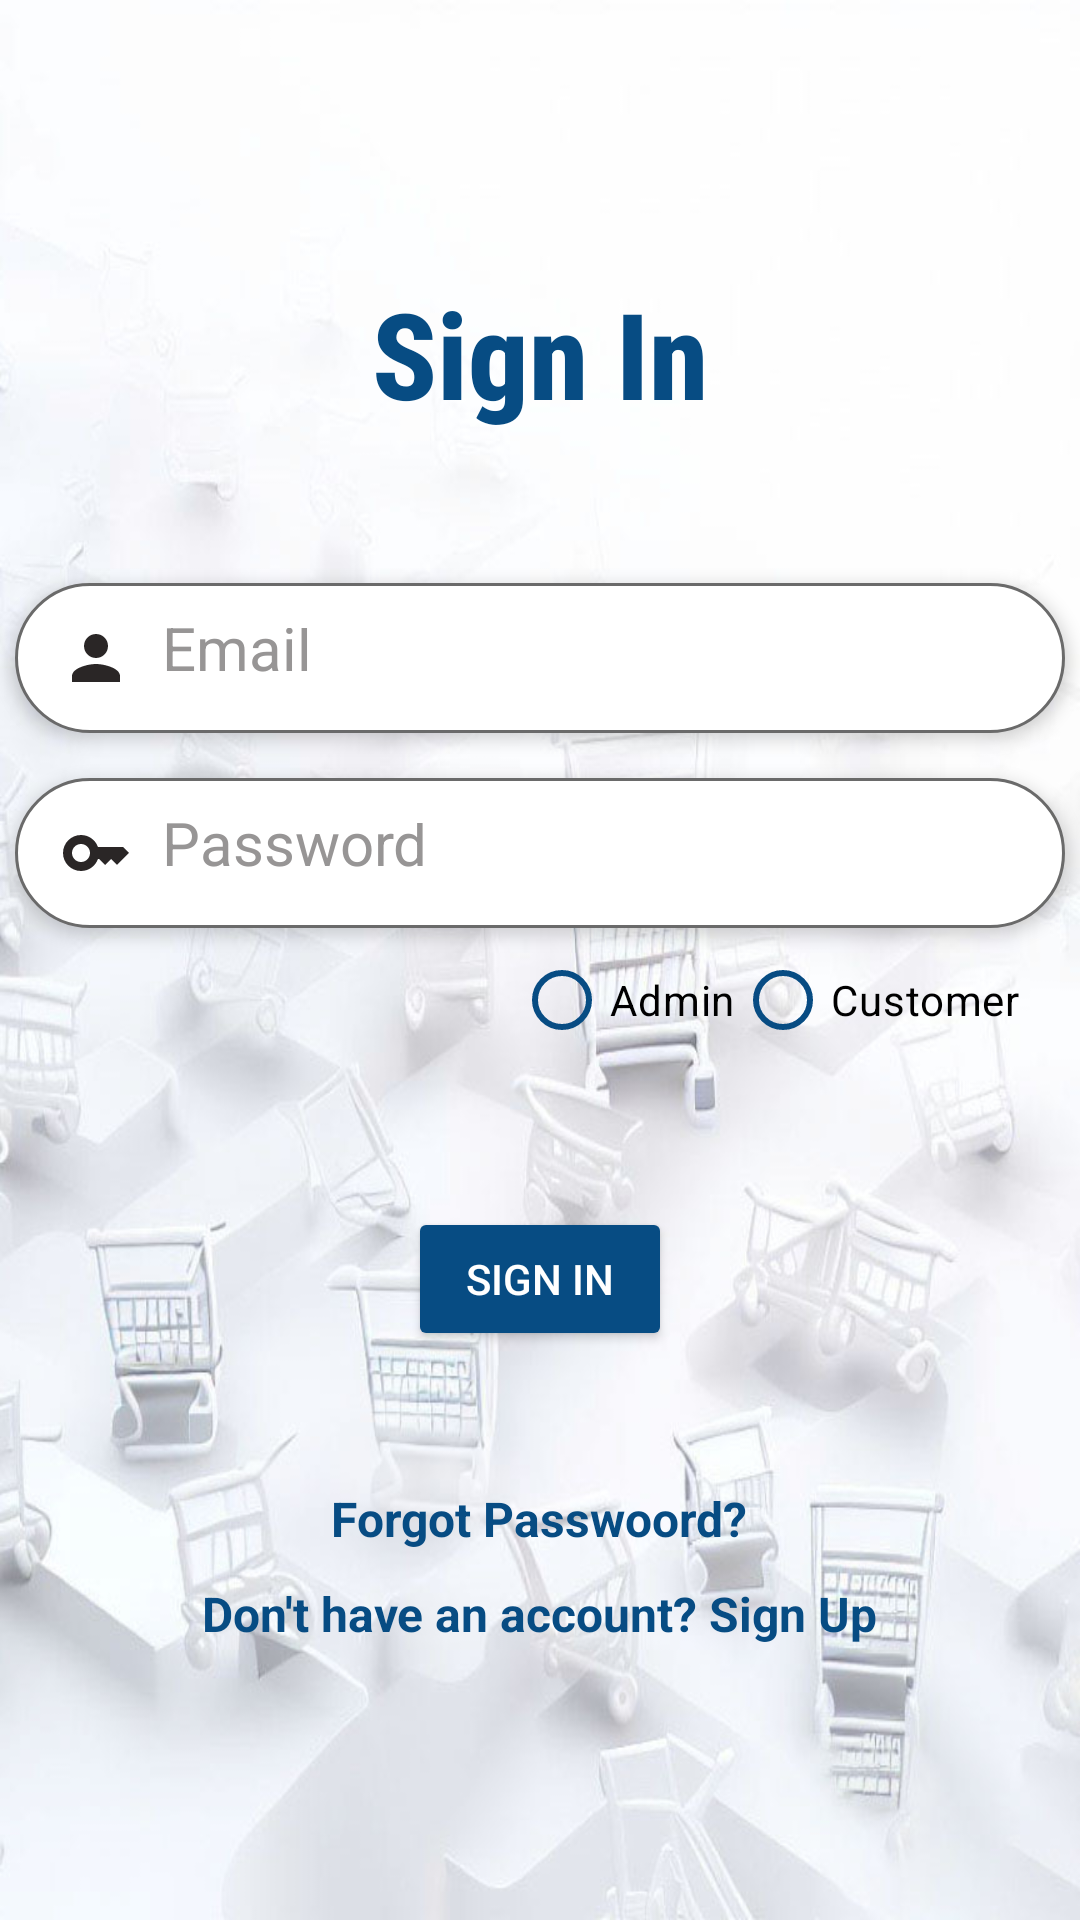

Reconstruct the res/layout file that produces this screen, plus the resources it refers to.
<!-- AndroidManifest.xml: application theme Theme.PrismMart -->
<!-- res/layout/activity_sign_in.xml -->
<?xml version="1.0" encoding="utf-8"?>
<LinearLayout xmlns:android="http://schemas.android.com/apk/res/android"
    xmlns:app="http://schemas.android.com/apk/res-auto"
    xmlns:tools="http://schemas.android.com/tools"
    android:layout_width="match_parent"
    android:layout_height="match_parent"
    android:background="@drawable/loginpage"
    android:gravity="center"
    android:orientation="vertical"
    tools:context=".Login.sign_in">


    <TextView
        android:layout_width="wrap_content"
        android:layout_height="wrap_content"
        android:fontFamily="sans-serif-condensed-medium"
        android:text="Sign In"
        android:textColor="@color/AppTheme"
        android:textSize="40dp"
        android:textStyle="bold"></TextView>


    <EditText
        android:id="@+id/signinPage_email"
        android:layout_width="350dp"
        android:layout_height="50dp"
        android:layout_marginTop="50dp"
        android:background="@drawable/edit_text_bg"
        android:drawableLeft="@drawable/baseline_person_24"
        android:drawablePadding="10dp"
        android:elevation="3dp"
        android:hint="Email"
        android:padding="15dp"
        android:textColor="#000000"
        android:textColorHint="@color/TextColorHint"
        android:textSize="20dp"></EditText>


    <EditText
        android:id="@+id/signinPage_password"
        android:layout_width="350dp"
        android:layout_height="50dp"
        android:layout_marginTop="15dp"
        android:background="@drawable/edit_text_bg"
        android:drawableLeft="@drawable/baseline_key_24"
        android:drawablePadding="10dp"
        android:elevation="3dp"
        android:hint="Password"
        android:inputType="textPassword"
        android:padding="15dp"
        android:textColor="#000000"
        android:textColorHint="@color/TextColorHint"
        android:textSize="20dp"></EditText>


    <RadioGroup
        android:id="@+id/signinPage_radiogroup"
        android:layout_width="320dp"
        android:layout_height="wrap_content"
        android:gravity="end"
        android:orientation="horizontal">

        <RadioButton
            android:id="@+id/signinPage_rAdminButton"
            android:layout_width="wrap_content"
            android:layout_height="wrap_content"
            android:text="Admin"
            android:textColor="@color/black"
            app:buttonTint="@color/AppTheme"></RadioButton>

        <RadioButton
            android:id="@+id/signinPage_rCustomerButton"
            android:layout_width="wrap_content"
            android:layout_height="wrap_content"
            android:text="Customer"
            android:textColor="@color/black"
            app:buttonTint="@color/AppTheme"></RadioButton>
    </RadioGroup>


    <Button
        android:id="@+id/signin_button"
        android:layout_width="wrap_content"
        android:layout_height="wrap_content"
        android:layout_marginTop="45dp"
        android:backgroundTint="@color/AppTheme"
        android:text="Sign In"
        android:textColor="@color/white"
        android:textSize="14dp"></Button>

    <TextView
        android:id="@+id/signinPage_forgot_password"
        android:layout_width="wrap_content"
        android:layout_height="wrap_content"
        android:layout_marginTop="45dp"
        android:text="Forgot Passwoord?"
        android:textColor="@color/AppTheme"
        android:textSize="16dp"
        android:textStyle="bold"></TextView>

    <TextView
        android:id="@+id/signinPage_signUp"
        android:layout_width="wrap_content"
        android:layout_height="wrap_content"
        android:layout_marginTop="10dp"
        android:text="Don't have an account? Sign Up"
        android:textColor="@color/AppTheme"
        android:textSize="16dp"
        android:textStyle="bold"></TextView>


</LinearLayout>
<!-- resources referenced by this layout -->
<resources>
  <color name="AppTheme">#074C83</color>
  <color name="TextColorHint">#979595</color>
  <color name="black">#FF000000</color>
  <color name="white">#FFFFFFFF</color>
  <!-- drawable baseline_key_24 (drawable) -->
  <vector android:height="24dp" android:tint="#2A2626"
      android:viewportHeight="24" android:viewportWidth="24"
      android:width="24dp" xmlns:android="http://schemas.android.com/apk/res/android">
      <path android:fillColor="@android:color/white" android:pathData="M21,10h-8.35C11.83,7.67 9.61,6 7,6c-3.31,0 -6,2.69 -6,6s2.69,6 6,6c2.61,0 4.83,-1.67 5.65,-4H13l2,2l2,-2l2,2l4,-4.04L21,10zM7,15c-1.65,0 -3,-1.35 -3,-3c0,-1.65 1.35,-3 3,-3s3,1.35 3,3C10,13.65 8.65,15 7,15z"/>
  </vector>
  <!-- drawable baseline_person_24 (drawable) -->
  <vector android:height="24dp" android:tint="#2A2626"
      android:viewportHeight="24" android:viewportWidth="24"
      android:width="24dp" xmlns:android="http://schemas.android.com/apk/res/android">
      <path android:fillColor="@android:color/white" android:pathData="M12,12c2.21,0 4,-1.79 4,-4s-1.79,-4 -4,-4 -4,1.79 -4,4 1.79,4 4,4zM12,14c-2.67,0 -8,1.34 -8,4v2h16v-2c0,-2.66 -5.33,-4 -8,-4z"/>
  </vector>
  <!-- drawable edit_text_bg (drawable) -->
  <?xml version="1.0" encoding="utf-8"?>
  <shape xmlns:android="http://schemas.android.com/apk/res/android">
  
  
      <corners android:radius="50dp"></corners>
      <solid android:color="@color/white"></solid>
      <stroke android:color="#6a6a6a" android:width="1dp"></stroke>
  
  </shape>
  <!-- drawable loginpage: jpg bitmap (drawable, 75690 bytes) -->
  <style name="Theme.PrismMart" parent="Base.Theme.PrismMart" />
  <style name="Base.Theme.PrismMart" parent="Theme.Material3.DayNight.NoActionBar">
          
          
          <item name="android:windowBackground">@color/AppTheme</item>
          <item name="android:statusBarColor">@color/AppTheme</item>
          <item name="android:windowSplashScreenIconBackgroundColor" tools:targetApi="s">
              @color/AppTheme
          </item>
      </style>
</resources>
